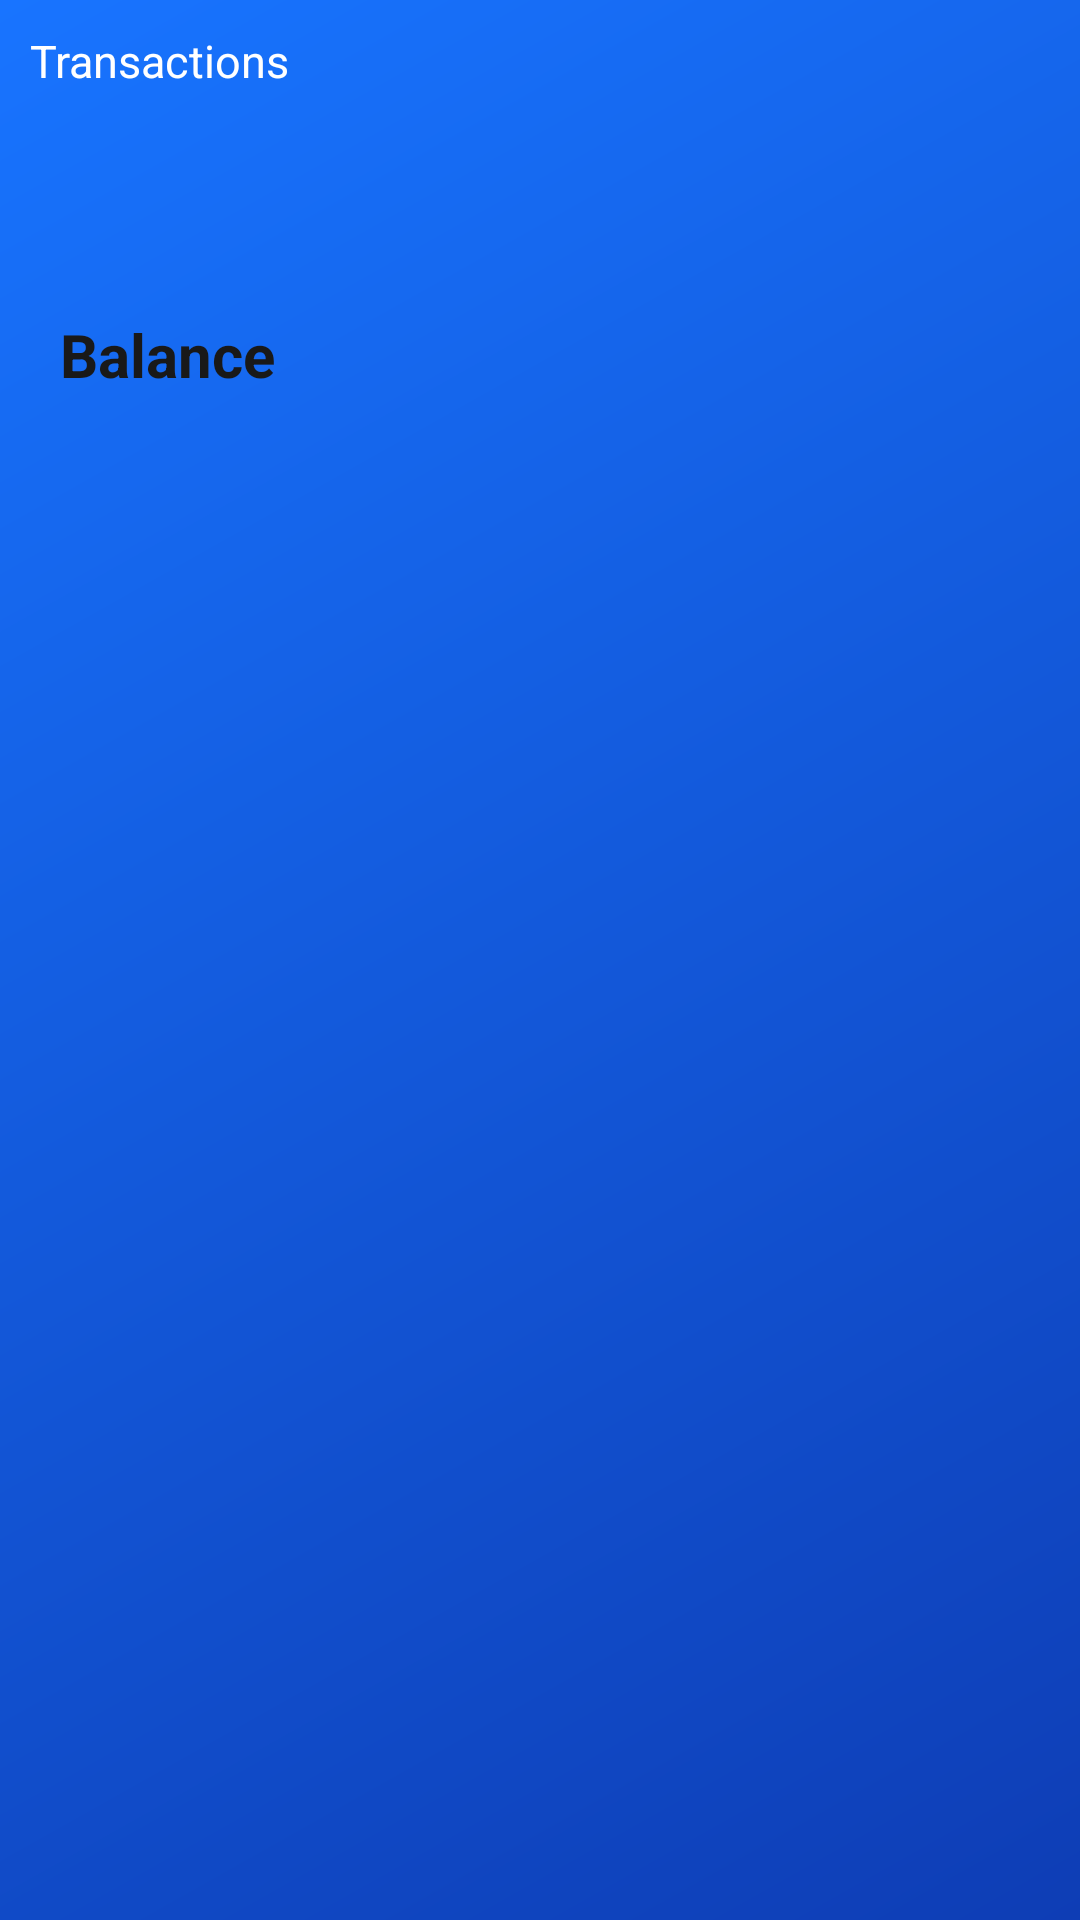

Layout XML and referenced resources for this Android screen:
<!-- AndroidManifest.xml: application theme Theme.MobileExercise -->
<!-- res/layout/account_fragment.xml -->
<?xml version="1.0" encoding="utf-8"?>
<layout xmlns:android="http://schemas.android.com/apk/res/android"
    xmlns:app="http://schemas.android.com/apk/res-auto"
    xmlns:tools="http://schemas.android.com/tools">
    <data>
        <variable
            name="viewmodel"
            type="com.mobileexercise.ui.account.AccountViewModel" />
    </data>
    <LinearLayout
        android:layout_width="match_parent"
        android:layout_height="match_parent"
        android:background="@drawable/card_bg"
        android:orientation="vertical">
        <LinearLayout
            android:layout_width="match_parent"
            android:layout_height="wrap_content"
            android:orientation="vertical"
            android:padding="10dp">

            <TextView
                android:layout_width="wrap_content"
                android:layout_height="wrap_content"
                android:textColor="@color/white"
                android:textSize="15sp"
                android:text="@string/transaction"/>
            <TextView
                android:id="@+id/tv_name"
                android:layout_width="wrap_content"
                android:layout_height="wrap_content"
                android:textColor="@color/white"
                android:textStyle="bold"
                android:textSize="25sp"
                android:text="@{viewmodel.name}"/>
        </LinearLayout>
        <LinearLayout
            android:layout_width="match_parent"
            android:layout_height="match_parent"
            android:background="@drawable/card_white"
            android:orientation="vertical">
            <LinearLayout
                android:layout_width="match_parent"
                android:layout_height="wrap_content"
                android:layout_marginHorizontal="20dp"
                android:layout_marginTop="20dp"
                android:orientation="horizontal">
                <TextView
                    android:layout_width="0dp"
                    android:layout_height="wrap_content"
                    android:layout_weight="1"
                    android:textColor="#191919"
                    android:textSize="20sp"
                    android:textStyle="bold"
                    android:text="@string/balance"
                    tools:text="Balance" />

                <TextView
                    android:id="@+id/tv_balance"
                    android:layout_width="wrap_content"
                    android:layout_height="wrap_content"
                    android:textColor="@color/teal_700"
                    android:textSize="30sp"
                    android:text="@{viewmodel.balance}"
                    tools:text="Balance" />
            </LinearLayout>
            <RelativeLayout
                android:layout_width="match_parent"
                android:layout_height="match_parent"
                android:paddingHorizontal="10dp"
                android:paddingTop="10dp">

                <androidx.recyclerview.widget.RecyclerView
                    android:id="@+id/rv_transaction"
                    android:layout_width="match_parent"
                    android:layout_height="wrap_content" />
                <ProgressBar
                    android:layout_width="wrap_content"
                    android:layout_height="wrap_content"
                    android:layout_centerHorizontal="true"
                    android:layout_centerVertical="true"
                    app:visibility="@{viewmodel.loading}" />
            </RelativeLayout>
        </LinearLayout>
    </LinearLayout>

</layout>
<!-- resources referenced by this layout -->
<resources>
  <color name="teal_700">#FF018786</color>
  <color name="white">#FFFFFFFF</color>
  <!-- drawable card_bg (drawable) -->
  <?xml version="1.0" encoding="utf-8"?>
  <shape xmlns:android="http://schemas.android.com/apk/res/android">
      <gradient
          android:angle="315"
          android:endColor="@color/purple_500"
          android:startColor="@color/purple_700" />
  </shape>
  <string name="balance">Balance</string>
  <string name="transaction">Transactions</string>
  <style name="Theme.MobileExercise" parent="Theme.MaterialComponents.DayNight.NoActionBar">
          
          <item name="colorPrimary">@color/purple_500</item>
          <item name="colorPrimaryVariant">@color/purple_700</item>
          <item name="colorOnPrimary">@color/white</item>
          
          <item name="colorSecondary">@color/teal_200</item>
          <item name="colorSecondaryVariant">@color/teal_700</item>
          <item name="colorOnSecondary">@color/black</item>
          
          <item name="android:statusBarColor" tools:targetApi="l">?attr/colorPrimaryVariant</item>
          
      </style>
  <color name="purple_500">#0E3DB5</color>
  <color name="purple_700">#1874FF</color>
  <color name="teal_200">#FF03DAC5</color>
  <color name="black">#FF000000</color>
</resources>
